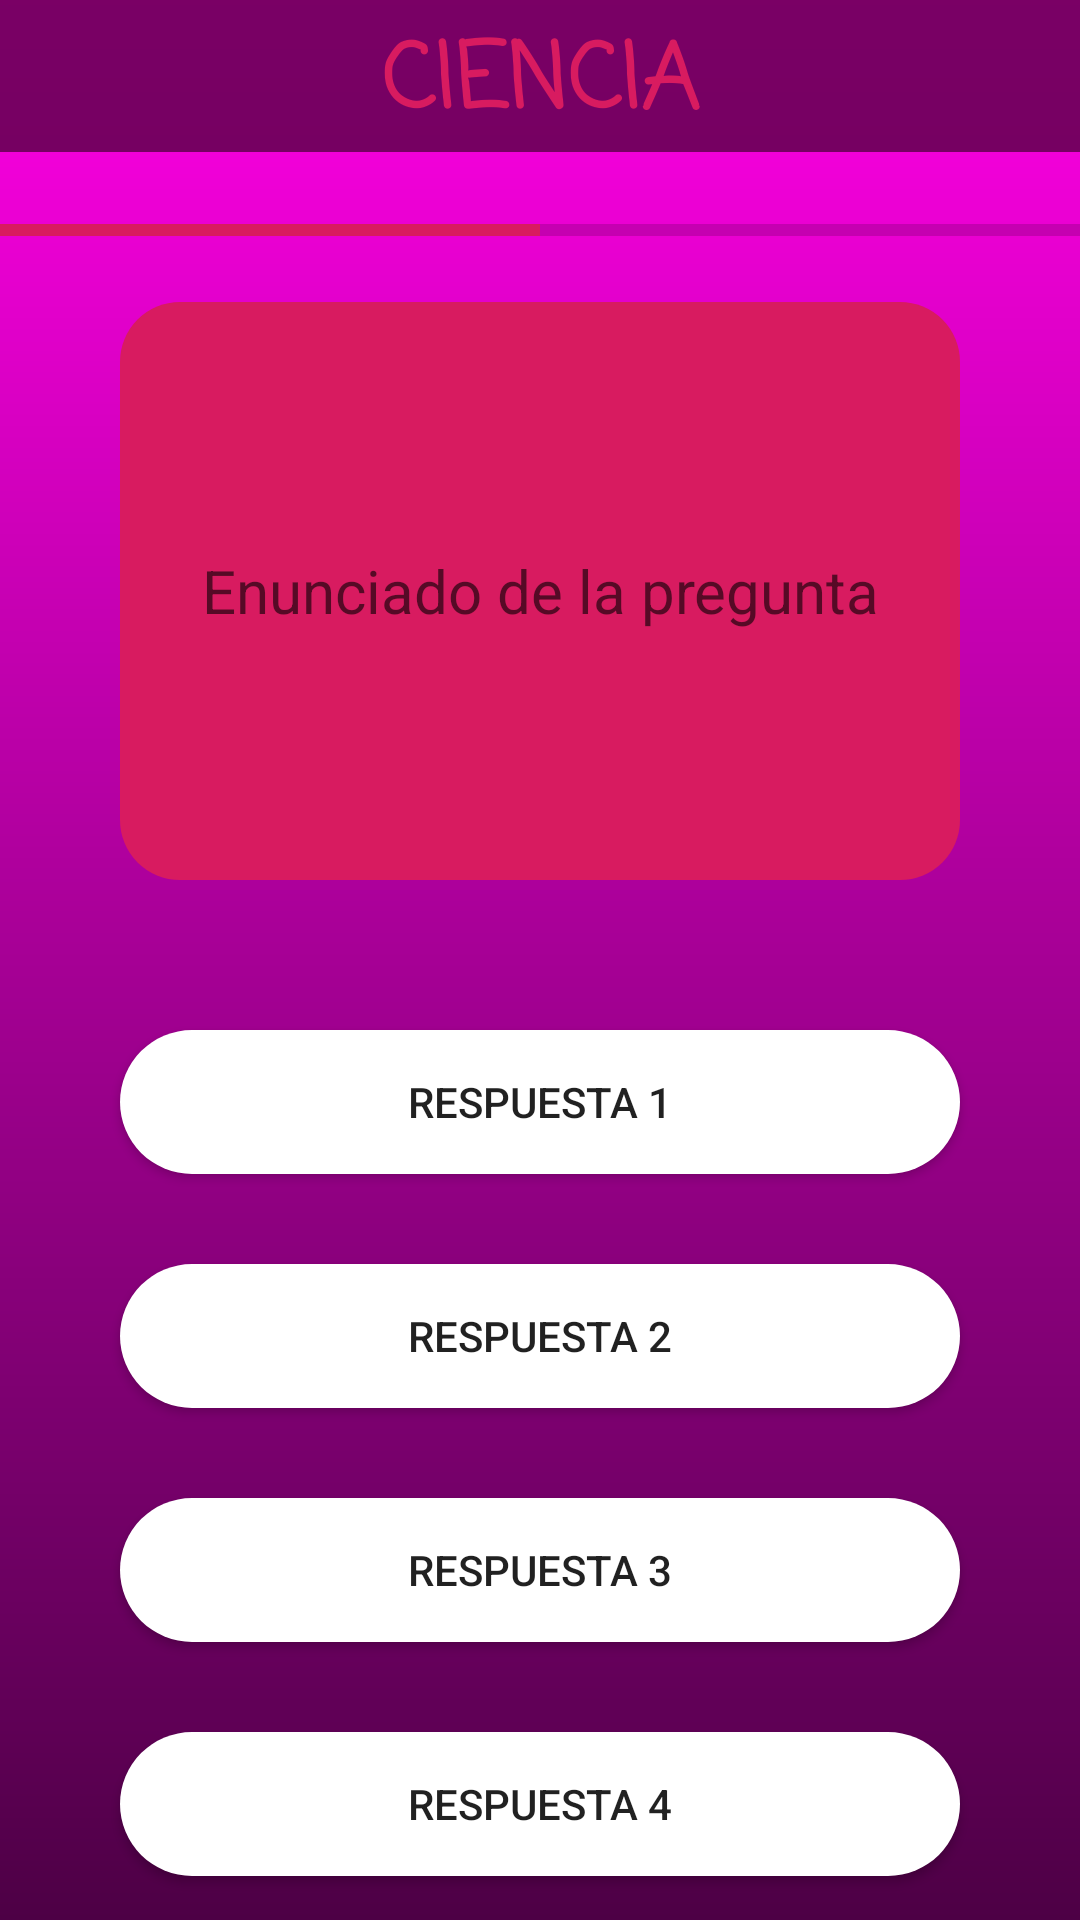

The Android layout XML behind this screen, and the referenced resources:
<!-- AndroidManifest.xml: application theme AppTheme -->
<!-- res/layout/activity_game.xml -->
<?xml version="1.0" encoding="utf-8"?>
<androidx.constraintlayout.widget.ConstraintLayout
    xmlns:android="http://schemas.android.com/apk/res/android"
    xmlns:app="http://schemas.android.com/apk/res-auto"
    xmlns:tools="http://schemas.android.com/tools"
    android:id="@+id/layoutGame"
    android:layout_width="match_parent"
    android:layout_height="match_parent"
    android:background="@drawable/background_cie"
    tools:context=".Controller.Game">

    <LinearLayout
        android:id="@+id/linearTheme"
        android:layout_width="match_parent"
        android:layout_height="wrap_content"
        android:background="#BE4D003A"
        app:layout_constraintEnd_toEndOf="parent"
        app:layout_constraintStart_toStartOf="parent"
        app:layout_constraintTop_toTopOf="parent">

        <TextView
            android:id="@+id/textTheme"
            android:layout_width="match_parent"
            android:layout_height="wrap_content"
            android:fontFamily="casual"
            android:paddingTop="5dp"
            android:text="CIENCIA"
            android:textAlignment="center"
            android:textColor="@color/colorAccent"
            android:textSize="30dp"
            android:textStyle="bold" />

    </LinearLayout>

    <ProgressBar
        android:id="@+id/progressBarGame"
        style="?android:attr/progressBarStyleHorizontal"
        android:layout_width="match_parent"
        android:layout_height="wrap_content"
        android:layout_marginTop="18sp"
        android:progressTint="@color/colorAccent"
        android:progress="50"
        app:layout_constraintEnd_toEndOf="parent"
        app:layout_constraintStart_toStartOf="parent"
        app:layout_constraintTop_toBottomOf="@+id/linearTheme" />

    <TextView
        android:id="@+id/textQuestionGame"
        android:layout_width="match_parent"
        android:layout_height="wrap_content"
        android:background="@drawable/border_text"
        android:layout_marginTop="50dp"
        android:layout_marginLeft="40dp"
        android:layout_marginRight="40dp"
        android:textSize="20dp"
        android:gravity="center"
        android:hint="Enunciado de la pregunta"
        android:lines="8"
        android:textColor="@color/colorPrimaryDark"
        app:layout_constraintEnd_toEndOf="parent"
        app:layout_constraintStart_toStartOf="parent"
        app:layout_constraintTop_toBottomOf="@+id/linearTheme" />

    <Button
        android:id="@+id/optionOne"
        android:layout_width="match_parent"
        android:layout_height="wrap_content"
        android:layout_marginTop="50dp"
        android:layout_marginLeft="40dp"
        android:layout_marginRight="40dp"
        android:background="@drawable/btn_answer"
        android:text="RESPUESTA 1"
        app:layout_constraintEnd_toEndOf="parent"
        app:layout_constraintStart_toStartOf="parent"
        app:layout_constraintTop_toBottomOf="@+id/textQuestionGame" />

    <Button
        android:id="@+id/optionTwo"
        android:layout_width="match_parent"
        android:layout_height="wrap_content"
        android:layout_marginTop="30dp"
        android:layout_marginLeft="40dp"
        android:layout_marginRight="40dp"
        android:background="@drawable/btn_answer"
        android:text="RESPUESTA 2"
        app:layout_constraintEnd_toEndOf="parent"
        app:layout_constraintStart_toStartOf="parent"
        app:layout_constraintTop_toBottomOf="@+id/optionOne" />

    <Button
        android:id="@+id/optionThree"
        android:layout_width="match_parent"
        android:layout_height="wrap_content"
        android:layout_marginTop="30dp"
        android:layout_marginLeft="40dp"
        android:layout_marginRight="40dp"
        android:background="@drawable/btn_answer"
        android:text="RESPUESTA 3"
        app:layout_constraintEnd_toEndOf="parent"
        app:layout_constraintStart_toStartOf="parent"
        app:layout_constraintTop_toBottomOf="@+id/optionTwo" />

    <Button
        android:id="@+id/optionFour"
        android:layout_width="match_parent"
        android:layout_height="wrap_content"
        android:layout_marginTop="30dp"
        android:layout_marginLeft="40dp"
        android:layout_marginRight="40dp"
        android:background="@drawable/btn_answer"
        android:text="RESPUESTA 4"
        app:layout_constraintEnd_toEndOf="parent"
        app:layout_constraintStart_toStartOf="parent"
        app:layout_constraintTop_toBottomOf="@+id/optionThree" />

</androidx.constraintlayout.widget.ConstraintLayout>
<!-- resources referenced by this layout -->
<resources>
  <color name="colorAccent">#D81B60</color>
  <color name="colorPrimaryDark">#0A2430</color>
  <!-- drawable background_cie (drawable) -->
  <?xml version="1.0" encoding="utf-8"?>
  <shape xmlns:android="http://schemas.android.com/apk/res/android">
  
      <gradient
          android:startColor="#FF00E5"
          android:endColor="#4D0045"
          android:angle="270"/>
  
  </shape>
  <!-- drawable border_text (drawable) -->
  <?xml version="1.0" encoding="utf-8"?>
  <shape xmlns:android="http://schemas.android.com/apk/res/android" android:shape="rectangle">
  
      <solid android:color="@color/colorAccent" />
      <corners android:radius="20dp"/>
  
  </shape>
  <!-- drawable btn_answer (drawable) -->
  <?xml version="1.0" encoding="utf-8"?>
  <selector xmlns:android="http://schemas.android.com/apk/res/android">
      <item android:state_pressed="true" >
          <shape android:shape="rectangle"  >
              <solid android:color="#C5C5C5"/>
              <corners android:radius="300dp" />
          </shape>
      </item>
      <item >
          <shape android:shape="rectangle"  >
              <solid android:color="#FFFFFF"/>
              <corners android:radius="300dp" />
          </shape>
      </item>
  </selector>
  <style name="AppTheme" parent="Theme.AppCompat.Light.NoActionBar">
          
          <item name="colorPrimary">@color/colorPrimary</item>
          <item name="colorPrimaryDark">@color/colorPrimaryDark</item>
          <item name="colorAccent">@color/colorAccent</item>
      </style>
  <color name="colorPrimary">#1E97CF</color>
</resources>
